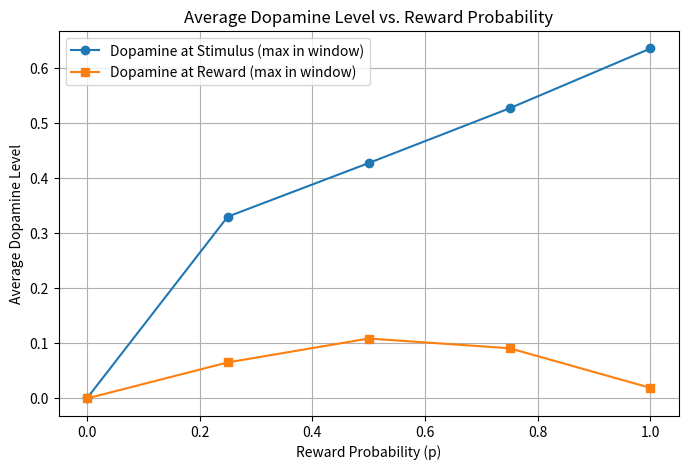

Recreate this plot in Python.
import numpy as np
import matplotlib.pyplot as plt
import os

# Parameters for simulation
dt = 0.5
T_trial = 25.0
time_points = np.arange(0, T_trial+dt, dt)  # 0, 0.5, ..., 25.0
n_steps = len(time_points)
N_trials = 1000
gamma = 1.0
eps_boxcar = 0.01  # learning rate for boxcar representation

# Define a list of reward probabilities to simulate.
p_values = [0.0, 0.25, 0.5, 0.75, 1.0]

# Define stimulus: spike at 10s.
def stimulus(t):
    return 1.0 if t == 10.0 else 0.0

# Define reward: Gaussian around 20s with sigma=1, scaled by 1/2.
def reward(t):
    return 0.5 * np.exp(-((t-20)**2)/(2))

# Build tapped-delay-line state (in reverse order).
def build_state(history):
    length = len(history)
    if length <= 25:
        padded = np.concatenate([np.zeros(25 - length), history])
    else:
        padded = history[-25:]
    return padded[::-1]

# Build boxcar state by taking cumulative sum.
def build_state_boxcar(state):
    return np.cumsum(state)

# Define the dopamine function as given:
# DA(x) = x/alpha if x<0; = x if 0<= x < x*; = x* + (x-x*)/beta if x >= x*
def DA(x, alpha=6.0, beta=6.0, x_star=0.27):
    x = np.array(x)
    da = np.zeros_like(x)
    # For negative x:
    mask_neg = (x < 0)
    da[mask_neg] = x[mask_neg] / alpha
    # For x between 0 and x_star:
    mask_mid = (x >= 0) & (x < x_star)
    da[mask_mid] = x[mask_mid]
    # For x >= x_star:
    mask_high = (x >= x_star)
    da[mask_high] = x_star + (x[mask_high] - x_star)/beta
    return da

# Define a window half-width (in seconds) to search for the maximum dopamine value
window_half = 1.0

# Create boolean masks for the stimulus and reward windows
stim_window = (time_points >= (10.0 - window_half)) & (time_points <= (10.0 + window_half))
reward_window = (time_points >= (20.0 - window_half)) & (time_points <= (20.0 + window_half))

# Initialize arrays to hold the dopamine peaks (averaged over trials).
avg_DA_stim = []
avg_DA_reward = []

# Loop over each reward probability p.
for p in p_values:
    # Initialize weight vector for the boxcar representation.
    w = np.zeros(25)
    # Lists to store dopamine peaks for each trial.
    DA_stim_trials = []
    DA_reward_trials = []
    
    for trial in range(N_trials):
        # Determine if reward is delivered for this trial.
        reward_delivered = (np.random.rand() < p)
        
        stim_history = []
        V_trial = np.zeros(n_steps)
        delta_trial = np.zeros(n_steps)
        
        # Initialize state, value, and reward.
        state = build_state(np.array([]))
        V = 0.0
        r = 0.0
        
        for i, t in enumerate(time_points):
            # Update stimulus history and rebuild state.
            current_stim = stimulus(t)
            stim_history.append(current_stim)
            state = build_state(np.array(stim_history))
            
            # Compute current value estimate.
            V = np.dot(w, np.cumsum(state))
            V_trial[i] = V
            
            # Compute reward: if reinforced, use reward(t); otherwise, 0.
            if reward_delivered:
                r = reward(t)
            else:
                r = 0.0
            
            # Compute TD error: δ = r + γ * V_next - V.
            if i < n_steps - 1:
                next_stim = stimulus(time_points[i+1])
                next_history = stim_history + [next_stim]
                next_state = build_state(np.array(next_history))
                V_next = np.dot(w, np.cumsum(next_state))
            else:
                V_next = 0.0
            
            delta = r + gamma * V_next - V
            delta_trial[i] = delta
            
            # Update weights using the current boxcar state.
            w += eps_boxcar * delta * np.cumsum(state)
        
        # After each trial, compute the dopamine signal from the TD errors.
        DA_signal = DA(delta_trial)
        
        # Instead of using a fixed index, find the maximum dopamine in the stimulus and reward windows.
        DA_stim_trials.append(np.max(DA_signal[stim_window]))
        DA_reward_trials.append(np.max(DA_signal[reward_window]))
    
    # Average over all trials (or a subset, e.g., last 100) for this p.
    avg_DA_stim.append(np.mean(DA_stim_trials))
    avg_DA_reward.append(np.mean(DA_reward_trials))

# Plot the average dopamine at the stimulus and reward windows as a function of p.
plt.figure(figsize=(8,5))
plt.plot(p_values, avg_DA_stim, marker='o', linestyle='-', label='Dopamine at Stimulus (max in window)')
plt.plot(p_values, avg_DA_reward, marker='s', linestyle='-', label='Dopamine at Reward (max in window)')
plt.xlabel('Reward Probability (p)')
plt.ylabel('Average Dopamine Level')
plt.title('Average Dopamine Level vs. Reward Probability')
plt.legend()
plt.grid(True)
os.makedirs('./rl', exist_ok=True)
plt.savefig('./rl/DA_vs_p.png', dpi=300)
plt.close()

# Print the results for inspection.
print("Reward Probability (p):", p_values)
print("Avg DA at Stimulus:", avg_DA_stim)
print("Avg DA at Reward:", avg_DA_reward)
